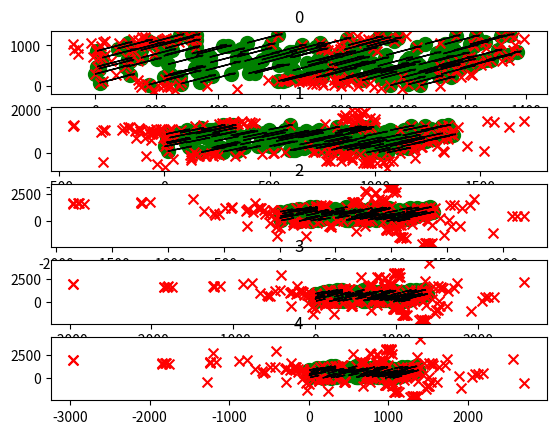

Write Python code to recreate this figure.
# this file is used to generate particles at one frame
import numpy as np
import matplotlib.pyplot as plt

global width
global height

width = 1280
height = 1080

# how to make a constructor??
class velocity:
    # u is the velocity along x axis
    # v is the velocity along y axis
    U = 0
    V = 0
    def __init__(self,u,v):
        self.U = u
        self.V = v

# class that contains the particle number, particle centroid position
class frame_2d:
    
    n_particle = 0

    X = []
    Y = []

    def particle_position_random(self,n_part):

        self.n_particle = n_part
        
        self.X = np.random.randint(width, size=n_part)
        self.Y = np.random.randint(height, size=n_part)        

    def assign(self,frame):
        self.X = frame.X.copy()
        self.Y = frame.Y.copy()
        self.n_particle = frame.n_particle # bug here??? shallow copy of n_particle???

    # v is the distribution of velocity
    def move_particle(self,u,v):
        self.X += u
        self.Y += v

        # need to check if out of bound???

# SOM network
class SOM:
    def __init__(self):
        self.layer1 = []
        self.layer2 = []
    
    def fit(self,frame1,frame2,epoch):
        # the third column is the indexes of particles
        self.layer1 = np.zeros([frame1.n_particle,4])
        self.layer2 = np.zeros([frame2.n_particle,4])
        print(self.layer1.shape)
        self.layer1[:,0] = frame1.X
        self.layer1[:,1] = frame1.Y

        self.layer2[:,0] = frame2.X
        self.layer2[:,1] = frame2.Y
        
        self.layer1[:,2] = frame1.X
        self.layer1[:,3] = frame1.Y

        self.layer2[:,2] = frame2.X
        self.layer2[:,3] = frame2.Y

        #coefficient for displacement in each epoch
        alpha = 0.5

        #coefficient to decrease r or increase alpha
        beta = 0.8

        #the radius to determine if the neuron is within a range away from the neuron in the other layer
        r = width / 10

        #threshold to identify pair of particles
        gama = 10
        
        for e in range(epoch):
            if np.less_equal(len(self.layer1),len(self.layer2)):
                length = len(self.layer1)
            else:
                length = len(self.layer2)
            #print(np.linalg.norm(self.layer1[:,0:2]-self.layer2[:,0:2]))
            print('np.mean',np.mean(np.linalg.norm(self.layer1[:,0:2]-self.layer2[:,0:2])))
            mean_error = np.sum(np.mean(np.linalg.norm(self.layer1[:,0:2]-self.layer2[:,0:2])))/length
            
            print('mean_error',mean_error)

            if mean_error > gama:
                # stimulate layer2 with layer 1 first, traverse layer 1 first and update each neuron in layer2
                for i in range(frame1.n_particle):
                   dist = np.linalg.norm(self.layer2[:,0:2] - self.layer1[i,0:2]) #squared or not??
                   min_index = np.argmin(dist)

                   displacement = self.layer1[i,0:2] - self.layer2[min_index,0:2]
                   #modify the neuron weights in the second layer if distance from wc is less than r
                   for j in range(frame2.n_particle):
                       if np.linalg.norm(self.layer2[j,0:2]-self.layer2[min_index,0:2]) <= r:
                           self.layer2[j,0:2] += alpha * displacement

                # should I update r here??

                #stimulate layer1 with layer 2
                for i in range(frame2.n_particle):
                   dist = np.linalg.norm(self.layer1[:,0:2] - self.layer2[i,0:2]) #squared or not??
                   min_index = np.argmin(dist)

                   displacement = self.layer2[i,0:2] - self.layer1[min_index,0:2]
                   #modify the neuron weights in the second layer if distance from wc is less than r
                   for j in range(frame1.n_particle):
                       if np.linalg.norm(self.layer1[j,0:2]-self.layer1[min_index,0:2]) <= r:
                           self.layer1[j,0:2] += alpha * displacement

                r = r * beta
                if alpha / beta <= 1:
                    alpha = alpha / beta
                print('r',r)
                print('alpha',alpha)
            

            plt.subplot(epoch,1,e+1)
            plt.scatter(frame1.X,frame1.Y,color='g',s = 100,marker='o')
            plt.scatter(frame2.X,frame2.Y,color='g',s=100,marker='o')
            plt.scatter(self.layer1[:,0],self.layer1[:,1],color='r',s=50,marker='x')
            plt.scatter(self.layer2[:,0],self.layer2[:,1],color='r',s=50,marker='x')
##            plt.arrow(np.array([frame1.X,frame1.Y]),np.array([frame2.X,frame2.Y])-np.array([frame1.X,frame1.Y]))
            for i in range(len(frame1.X)):
                #plt.arrow(self.layer1[i,0],self.layer1[i,1],self.layer2[i,0]-self.layer1[i,0],self.layer2[i,1]-self.layer1[i,1],head_width=20, head_length=30, fc='r', ec='r')
                plt.arrow(frame1.X[i],frame1.Y[i],frame2.X[i]-frame1.X[i],frame2.Y[i]-frame1.Y[i],head_width=20, head_length=30, fc='k', ec='k')
            plt.title(str(e))

        

def main():
    test = frame_2d()

    test.particle_position_random(100)

    velo = velocity(100,200)
    u = velo.U
    v = velo.V

    test1 = frame_2d()
    test1.assign(test)
    
    test1.move_particle(u,v)
##    plt.scatter(test.X,test.Y,color='g',s = 50,marker='x')
##    plt.scatter(test1.X,test1.Y,color='r',s=50,marker='x')
##    plt.scatter(som.layer1[:,0],som.layer1[:,1],color='g',s=50,marker='o')
##    plt.scatter(som.layer2[:,0],som.layer2[:,1],color='r',s=50,marker='o')
##    plt.title('original')

    
    som = SOM()
    som.fit(test,test1,5)
    print('first X',test.X,'first Y',test.Y)
    print('second X',test1.X,'second Y',test1.Y)
    print('layer1',som.layer1[:,0],som.layer1[:,1])
    print('layer2',som.layer2[:,0],som.layer2[:,1])

    plt.show()

main()
